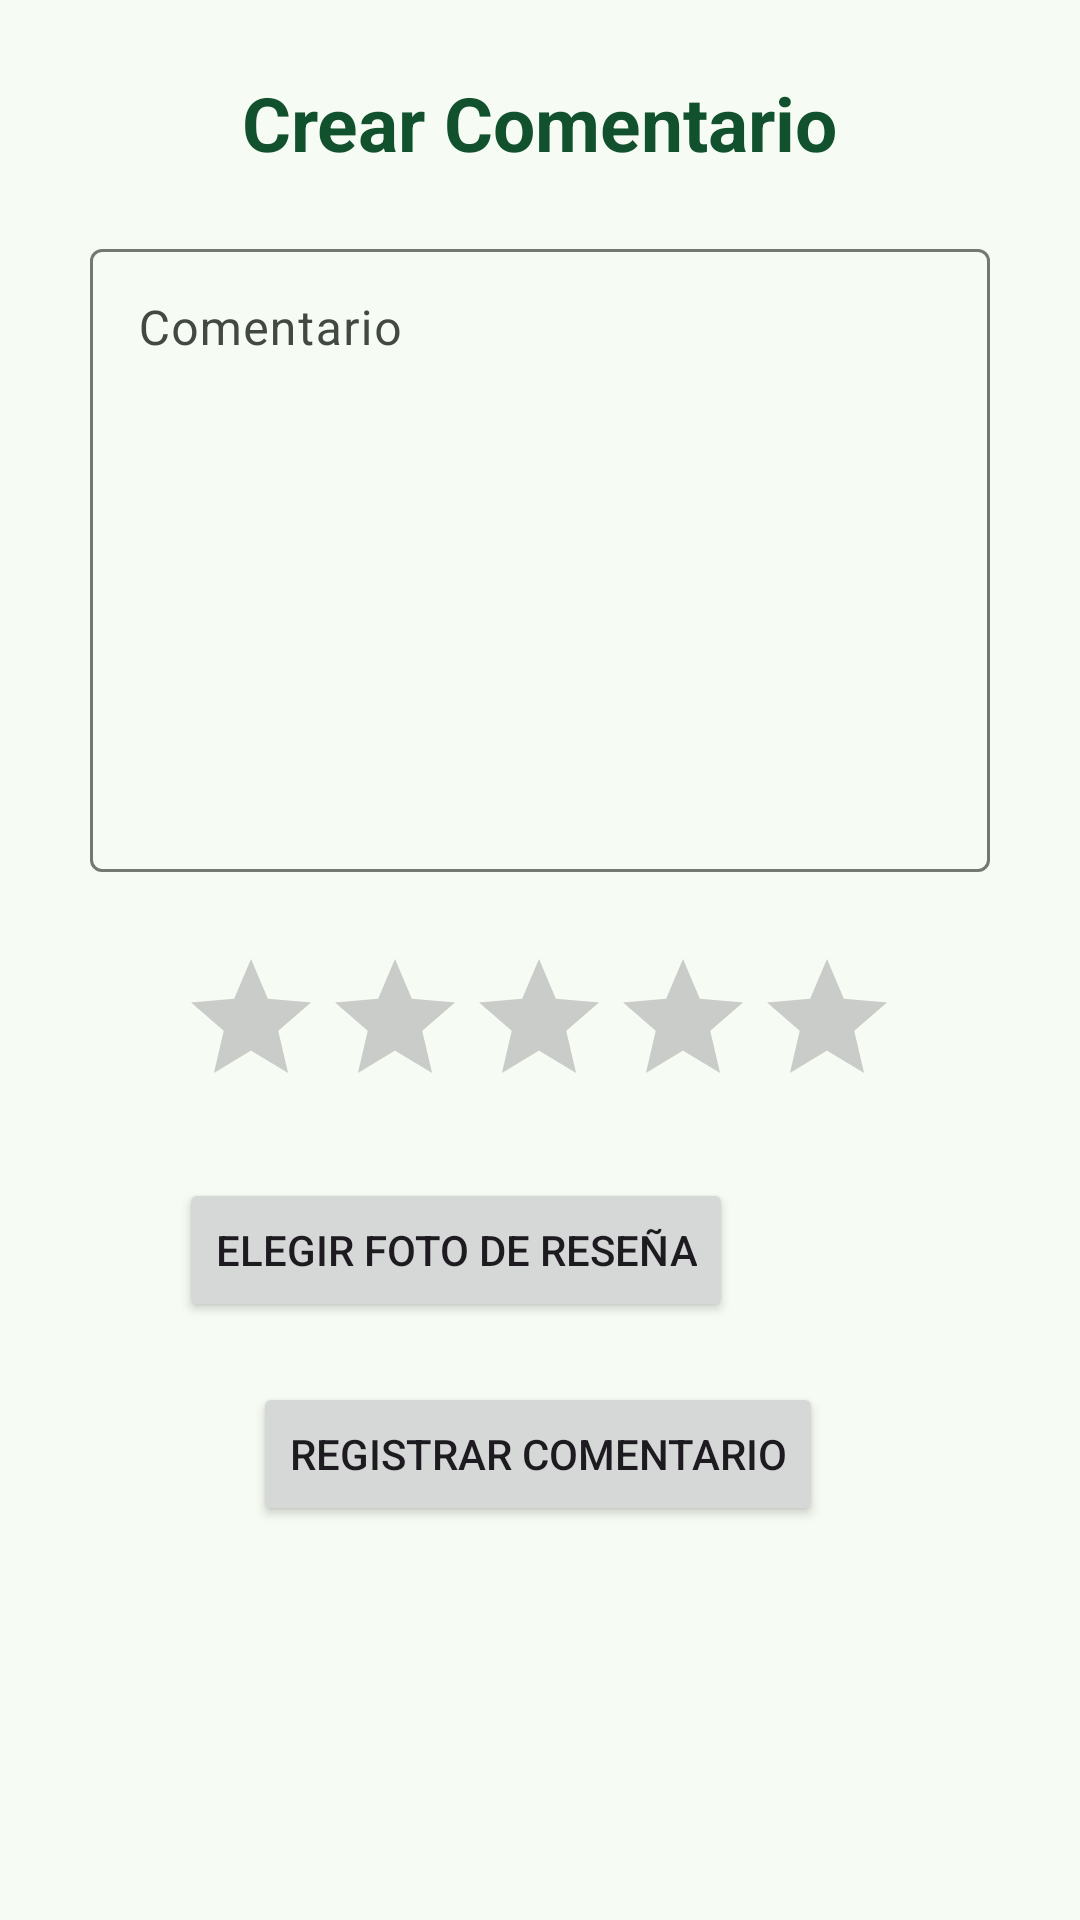

Android layout source for this screen:
<!-- AndroidManifest.xml: application theme Theme.ShaveUpApp -->
<!-- res/layout/activity_menu_cliente_crear_comentario.xml -->
<?xml version="1.0" encoding="utf-8"?>
<androidx.constraintlayout.widget.ConstraintLayout xmlns:android="http://schemas.android.com/apk/res/android"
    xmlns:app="http://schemas.android.com/apk/res-auto"
    xmlns:tools="http://schemas.android.com/tools"
    android:id="@+id/main"
    android:layout_width="match_parent"
    android:layout_height="match_parent"
    tools:context=".ui.menu.cliente.MenuClienteCrearComentarioActivity">

    <TextView
        android:id="@+id/tvTitle"
        android:layout_width="wrap_content"
        android:layout_height="wrap_content"
        android:layout_marginTop="24dp"
        android:text="@string/create_comment"
        android:textColor="@color/md_theme_onPrimaryFixedVariant"
        android:textSize="25dp"
        android:textStyle="bold"
        app:layout_constraintEnd_toEndOf="parent"
        app:layout_constraintStart_toStartOf="parent"
        app:layout_constraintTop_toTopOf="parent" />

    <com.google.android.material.textfield.TextInputLayout
        android:id="@+id/tilComentario"
        android:layout_width="300dp"
        android:layout_height="wrap_content"
        android:layout_marginTop="20dp"
        app:layout_constraintEnd_toEndOf="parent"
        app:layout_constraintStart_toStartOf="parent"
        app:layout_constraintTop_toBottomOf="@+id/tvTitle">

        <com.google.android.material.textfield.TextInputEditText
            android:id="@+id/tietComentario"
            android:layout_width="match_parent"
            android:layout_height="wrap_content"
            android:gravity="top"
            android:hint="@string/comment"
            android:inputType="textMultiLine"
            android:lines="9" />

    </com.google.android.material.textfield.TextInputLayout>

    <RatingBar

        android:id="@+id/rbPuntuacion"
        android:layout_width="wrap_content"
        android:layout_height="wrap_content"
        android:layout_marginTop="25dp"
        android:numStars="5"
        android:stepSize="1.0"
        app:layout_constraintEnd_toEndOf="parent"
        app:layout_constraintHorizontal_bias="0.497"
        app:layout_constraintStart_toStartOf="parent"
        app:layout_constraintTop_toBottomOf="@+id/tilComentario" />

    <Button
        android:id="@+id/btnChooseImage"
        android:layout_width="wrap_content"
        android:layout_height="wrap_content"
        android:layout_marginTop="20dp"
        android:text="@string/choose_review_photo"
        app:cornerRadius="10dp"
        app:icon="@drawable/ic_upload_file"
        app:layout_constraintStart_toStartOf="@+id/rbPuntuacion"
        app:layout_constraintTop_toBottomOf="@+id/rbPuntuacion" />

    <Button
        android:id="@+id/btnCreateComentario"
        android:layout_width="wrap_content"
        android:layout_height="wrap_content"
        android:layout_marginTop="20dp"
        android:text="@string/register_comment"
        app:layout_constraintEnd_toEndOf="parent"
        app:layout_constraintHorizontal_bias="0.496"
        app:layout_constraintStart_toStartOf="parent"
        app:layout_constraintTop_toBottomOf="@+id/btnChooseImage" />

</androidx.constraintlayout.widget.ConstraintLayout>
<!-- resources referenced by this layout -->
<resources>
  <color name="md_theme_onPrimaryFixedVariant">#12512E</color>
  <string name="choose_review_photo">Elegir foto de reseña</string>
  <string name="comment">Comentario</string>
  <string name="create_comment">Crear Comentario</string>
  <string name="register_comment">Registrar comentario</string>
  <color name="md_theme_primary">#2E6A44</color>
  <color name="md_theme_onPrimary">#FFFFFF</color>
  <color name="md_theme_primaryContainer">#B1F1C1</color>
  <color name="md_theme_onPrimaryContainer">#00210E</color>
  <color name="md_theme_secondary">#4F6353</color>
  <color name="md_theme_onSecondary">#FFFFFF</color>
  <color name="md_theme_secondaryContainer">#D2E8D4</color>
  <color name="md_theme_onSecondaryContainer">#0D1F13</color>
  <color name="md_theme_tertiary">#3A646F</color>
  <color name="md_theme_onTertiary">#FFFFFF</color>
  <color name="md_theme_tertiaryContainer">#BEEAF6</color>
  <color name="md_theme_onTertiaryContainer">#001F26</color>
  <color name="md_theme_error">#BA1A1A</color>
  <color name="md_theme_onError">#FFFFFF</color>
  <color name="md_theme_errorContainer">#FFDAD6</color>
  <color name="md_theme_onErrorContainer">#410002</color>
  <color name="md_theme_background">#F6FBF3</color>
  <color name="md_theme_onBackground">#181D18</color>
  <color name="md_theme_surface">#F6FBF3</color>
  <color name="md_theme_onSurface">#181D18</color>
  <color name="md_theme_surfaceVariant">#DDE5DB</color>
  <color name="md_theme_onSurfaceVariant">#414942</color>
  <color name="md_theme_outline">#717971</color>
  <color name="md_theme_outlineVariant">#C1C9BF</color>
  <color name="md_theme_inverseSurface">#2C322D</color>
  <color name="md_theme_inverseOnSurface">#EDF2EA</color>
  <color name="md_theme_inversePrimary">#96D5A6</color>
  <color name="md_theme_primaryFixed">#B1F1C1</color>
  <color name="md_theme_onPrimaryFixed">#00210E</color>
  <color name="md_theme_primaryFixedDim">#96D5A6</color>
  <color name="md_theme_secondaryFixed">#D2E8D4</color>
  <color name="md_theme_onSecondaryFixed">#0D1F13</color>
  <color name="md_theme_secondaryFixedDim">#B6CCB8</color>
  <color name="md_theme_onSecondaryFixedVariant">#384B3C</color>
  <color name="md_theme_tertiaryFixed">#BEEAF6</color>
  <color name="md_theme_onTertiaryFixed">#001F26</color>
  <color name="md_theme_tertiaryFixedDim">#A2CEDA</color>
  <color name="md_theme_onTertiaryFixedVariant">#214C57</color>
  <color name="md_theme_surfaceDim">#D7DBD4</color>
  <color name="md_theme_surfaceBright">#F6FBF3</color>
  <color name="md_theme_surfaceContainerLowest">#FFFFFF</color>
  <color name="md_theme_surfaceContainerLow">#F0F5ED</color>
  <color name="md_theme_surfaceContainer">#EBEFE8</color>
  <color name="md_theme_surfaceContainerHigh">#E5EAE2</color>
  <color name="md_theme_surfaceContainerHighest">#DFE4DC</color>
</resources>
